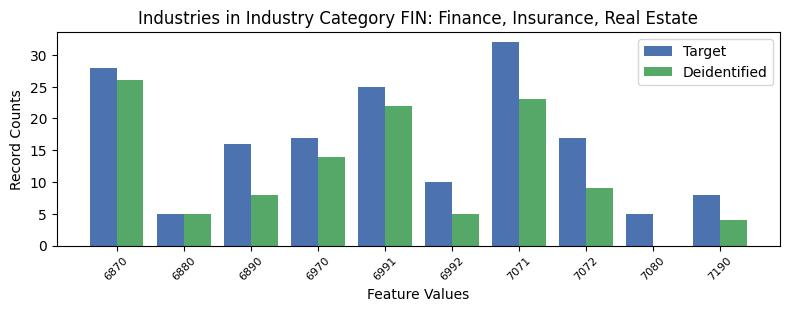

Data behind this chart, as committed beside it:
, INDP, count_target, count_deidentified
3, 6870, 28, 26.0
8, 6880, 5, 5.0
5, 6890, 16, 8.0
6, 6970, 17, 14.0
2, 6991, 25, 22.0
1, 6992, 10, 5.0
0, 7071, 32, 23.0
7, 7072, 17, 9.0
4, 7080, 5, 0.0
9, 7190, 8, 4.0
